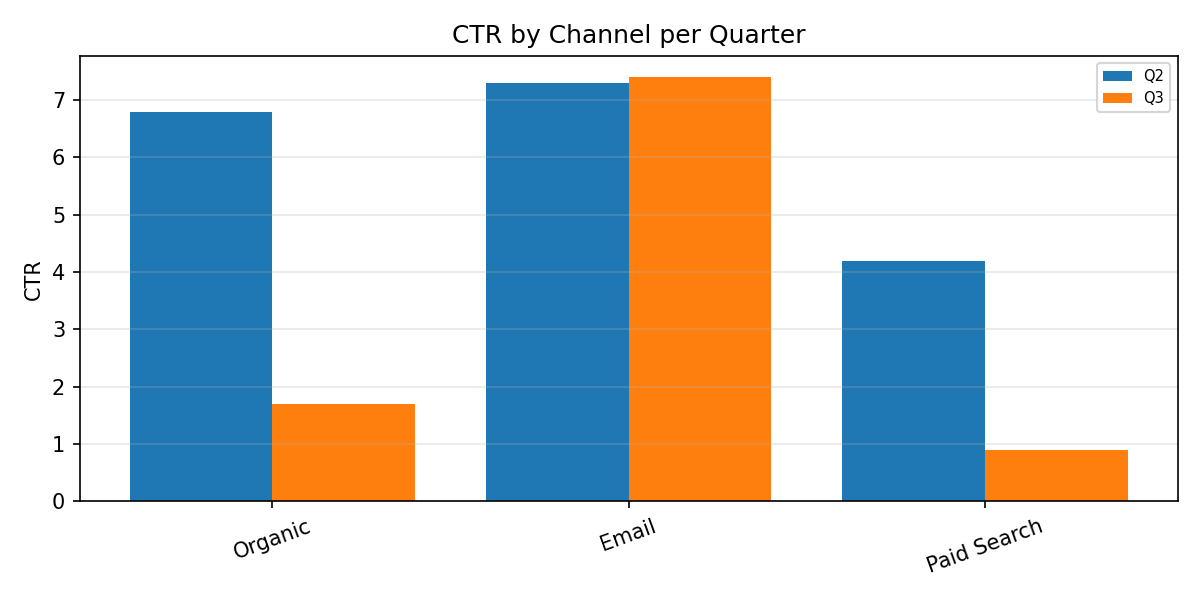

Data behind this chart, as committed beside it:
Category, Q2, Q3
Organic, 6.8, 1.7
Email, 7.3, 7.4
Paid Search, 4.2, 0.9
